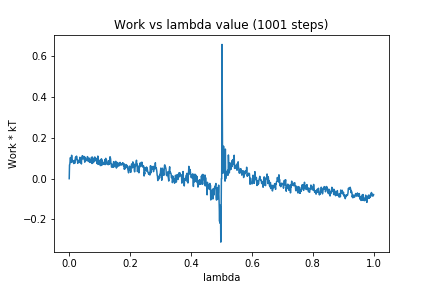

The data file committed next to this chart (first rows):
0, 0.0
1, 0.0676
2, 0.07057
3, 0.08834
4, 0.1036
5, 0.0866
6, 0.0795
7, 0.09963
8, 0.1149
9, 0.09741
10, 0.08272
11, 0.08933
12, 0.08494
13, 0.08402
14, 0.08025
15, 0.07408
16, 0.08907
17, 0.08878
18, 0.07533
19, 0.08719
20, 0.09806
21, 0.1059
22, 0.09293
23, 0.09741
24, 0.1107
25, 0.1033
26, 0.09607
27, 0.08754
28, 0.07533
29, 0.07985
30, 0.09057
31, 0.08811
32, 0.08175
33, 0.08913
34, 0.08006
35, 0.1051
36, 0.07868
37, 0.08448
38, 0.08977
39, 0.09382
40, 0.07213
41, 0.1006
42, 0.09924
43, 0.1127
44, 0.1078
45, 0.09682
46, 0.102
47, 0.09921
48, 0.1096
49, 0.1064
50, 0.09187
51, 0.08098
52, 0.1055
53, 0.08746
54, 0.09426
55, 0.08798
56, 0.09385
57, 0.09118
58, 0.09525
59, 0.09392
60, 0.1084
... 940 more rows
